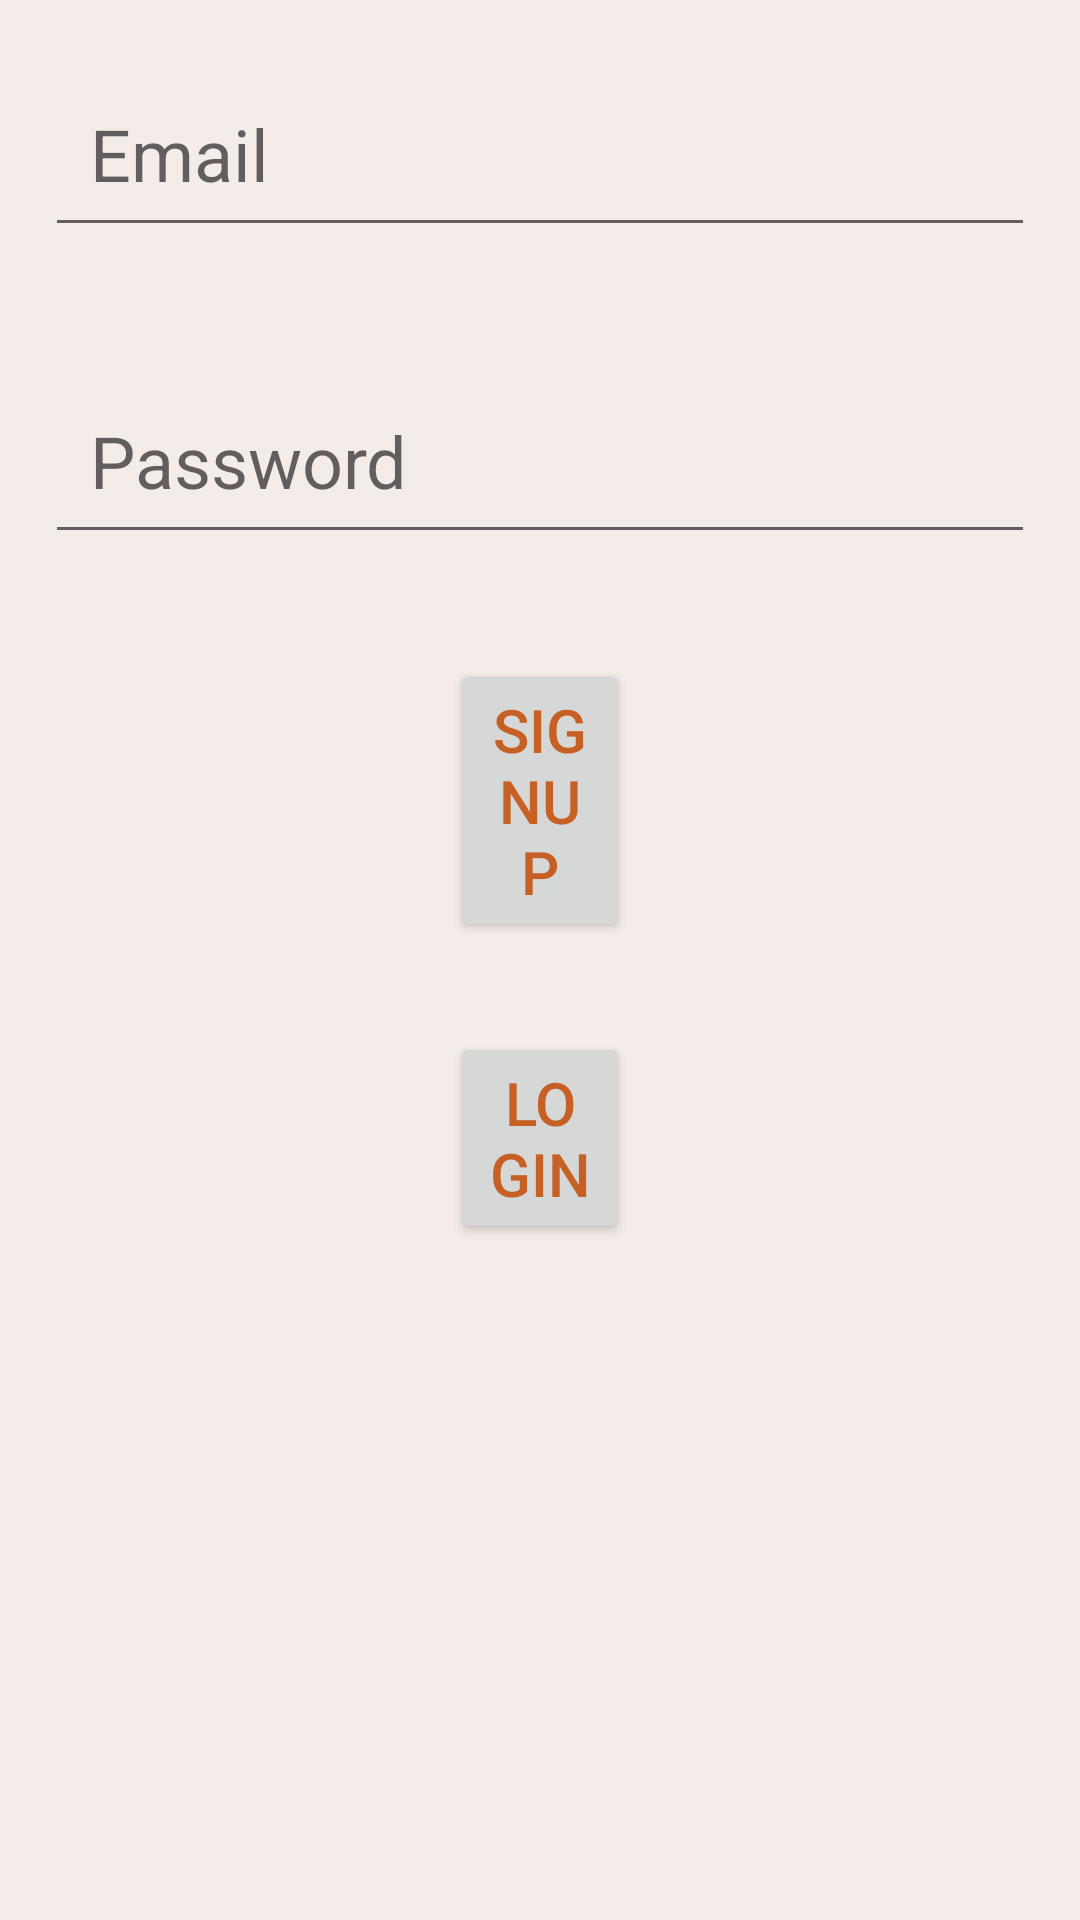

Layout XML and referenced resources for this Android screen:
<!-- AndroidManifest.xml: application theme Theme.TestBox -->
<!-- res/layout/activity_main.xml -->
<?xml version="1.0" encoding="utf-8"?>
<LinearLayout xmlns:android="http://schemas.android.com/apk/res/android"
    xmlns:app="http://schemas.android.com/apk/res-auto"
    xmlns:tools="http://schemas.android.com/tools"
    android:layout_width="match_parent"
    android:layout_height="match_parent"
    android:background="@color/backGround"
    android:orientation="vertical"
    tools:context=".MainActivity">

    <EditText
        android:id="@+id/logEmail"
        android:layout_width="match_parent"
        android:layout_height="wrap_content"
        android:textColor="@color/black"
        android:hint="Email"
        android:textSize="24dp"
        android:layout_marginHorizontal="15dp"
        android:padding="15dp"
        android:layout_marginVertical="20dp"/>

    <EditText
        android:id="@+id/logPassword"
        android:layout_width="match_parent"
        android:layout_height="wrap_content"
        android:textColor="@color/black"
        android:hint="Password"
        android:textSize="24dp"
        android:layout_marginHorizontal="15dp"
        android:padding="15dp"
        android:layout_marginVertical="20dp"/>

    <Button
        android:id="@+id/signBtn"
        android:layout_width="wrap_content"
        android:layout_height="wrap_content"
        android:text="SignUp"
        android:textSize="20sp"
        android:textColor="@color/buttonTextColor"
        android:layout_marginVertical="15dp"
        android:layout_marginHorizontal="150dp"/>

    <Button
        android:id="@+id/loginBtn"
        android:layout_width="wrap_content"
        android:layout_height="wrap_content"
        android:text="Login"
        android:textSize="20sp"
        android:textColor="@color/buttonTextColor"
        android:layout_marginVertical="15dp"
        android:layout_marginHorizontal="150dp"/>

</LinearLayout>
<!-- resources referenced by this layout -->
<resources>
  <color name="backGround">#F4ECE9</color>
  <color name="black">#FF000000</color>
  <color name="buttonTextColor">#C76024</color>
  <style name="Theme.TestBox" parent="Theme.AppCompat.DayNight.DarkActionBar">
          
          <item name="colorPrimary">@color/actionBarColor</item>
          <item name="colorPrimaryVariant">@color/purple_700</item>
          <item name="colorOnPrimary">@color/white</item>
          
          <item name="colorSecondary">@color/teal_200</item>
          <item name="colorSecondaryVariant">@color/teal_700</item>
          <item name="colorOnSecondary">@color/black</item>
          
          <item name="android:statusBarColor" tools:targetApi="l">@color/statusBarColor</item>
          
  
          
          <item name="titleTextColor">@color/titleTextColor</item>
  
          <item name="drawerArrowStyle">@style/Hamburger</item>
      </style>
  <color name="actionBarColor">#FFD8BC</color>
  <color name="purple_700">#FF3700B3</color>
  <color name="white">#FFFFFFFF</color>
  <color name="teal_200">#FF03DAC5</color>
  <color name="teal_700">#FF018786</color>
  <color name="statusBarColor">#FAD1B4</color>
  <color name="titleTextColor">#BD7050</color>
  <style name="Hamburger" parent="Widget.AppCompat.DrawerArrowToggle">
          <item name="spinBars">true</item>
          <item name="color">@color/hamburgerColor</item>
          <item name="backgroundColor">@color/hamburgerColor</item>
          <item name="backgroundTint">@color/hamburgerColor</item>
      </style>
  <color name="hamburgerColor">#FFAF92</color>
</resources>
